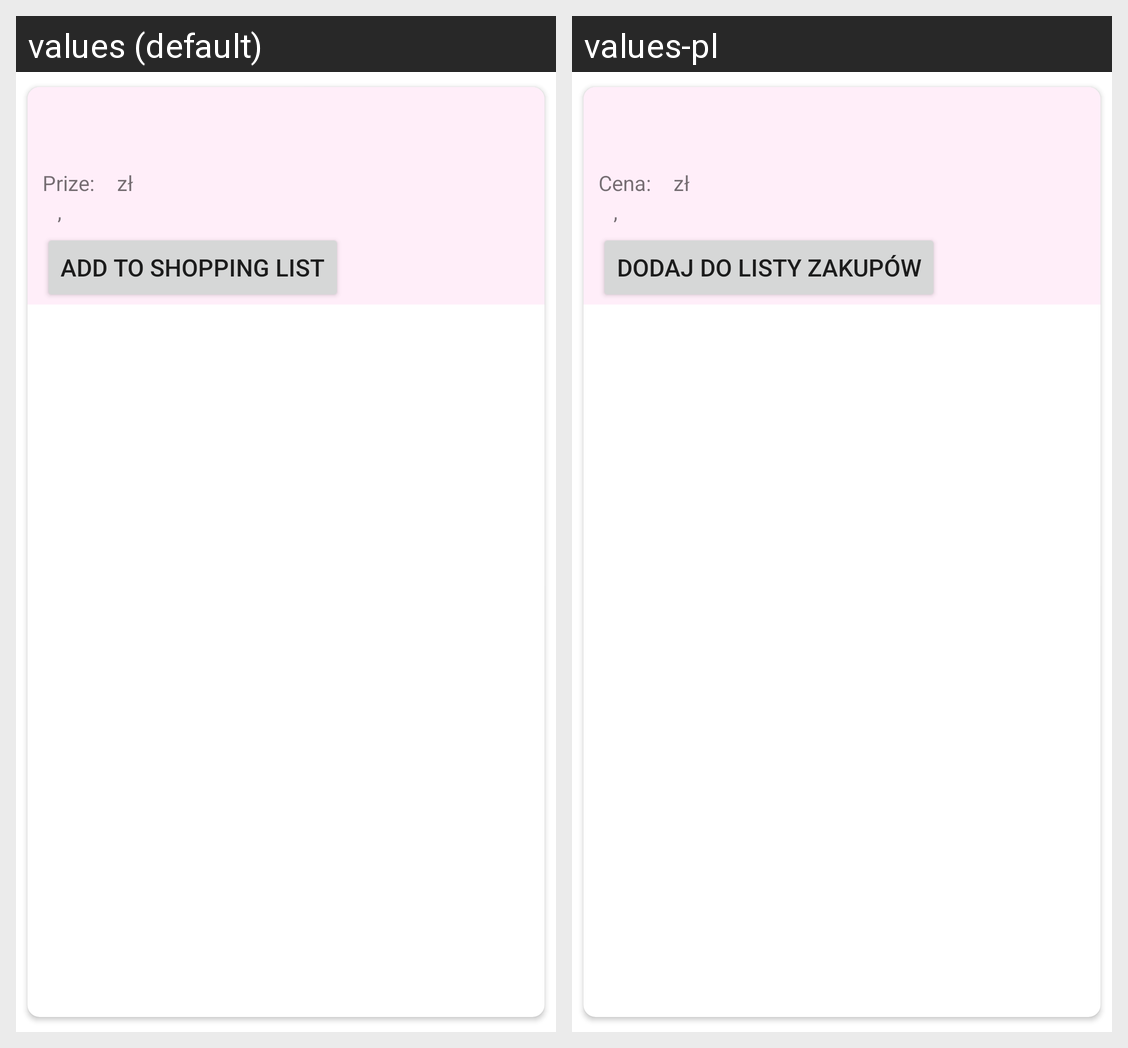

For this localized Android screen grid, give each drawn string resource with its value in every locale shown.
Android screen res/layout/activity_product_list.xml rendered under 2 locales, left to right: values (default), values-pl. Device: Nexus 5 (rendered at 1080×1920; each locale shown at half size, 540×960, under a caption strip naming it); theme AppTheme.
Strings drawn on this screen, with the default value and each locale's value (text and hints the layout hard-codes, and strings that could not be matched under every locale, appear in the picture but are not listed):

prize_TV
  values: Prize:
  values-pl: Cena:

currency_TV
  values: zł
  values-pl: zł

comma
  values: ,
  values-pl: ,

list_append
  values: Add to shopping list
  values-pl: Dodaj do listy zakupów
